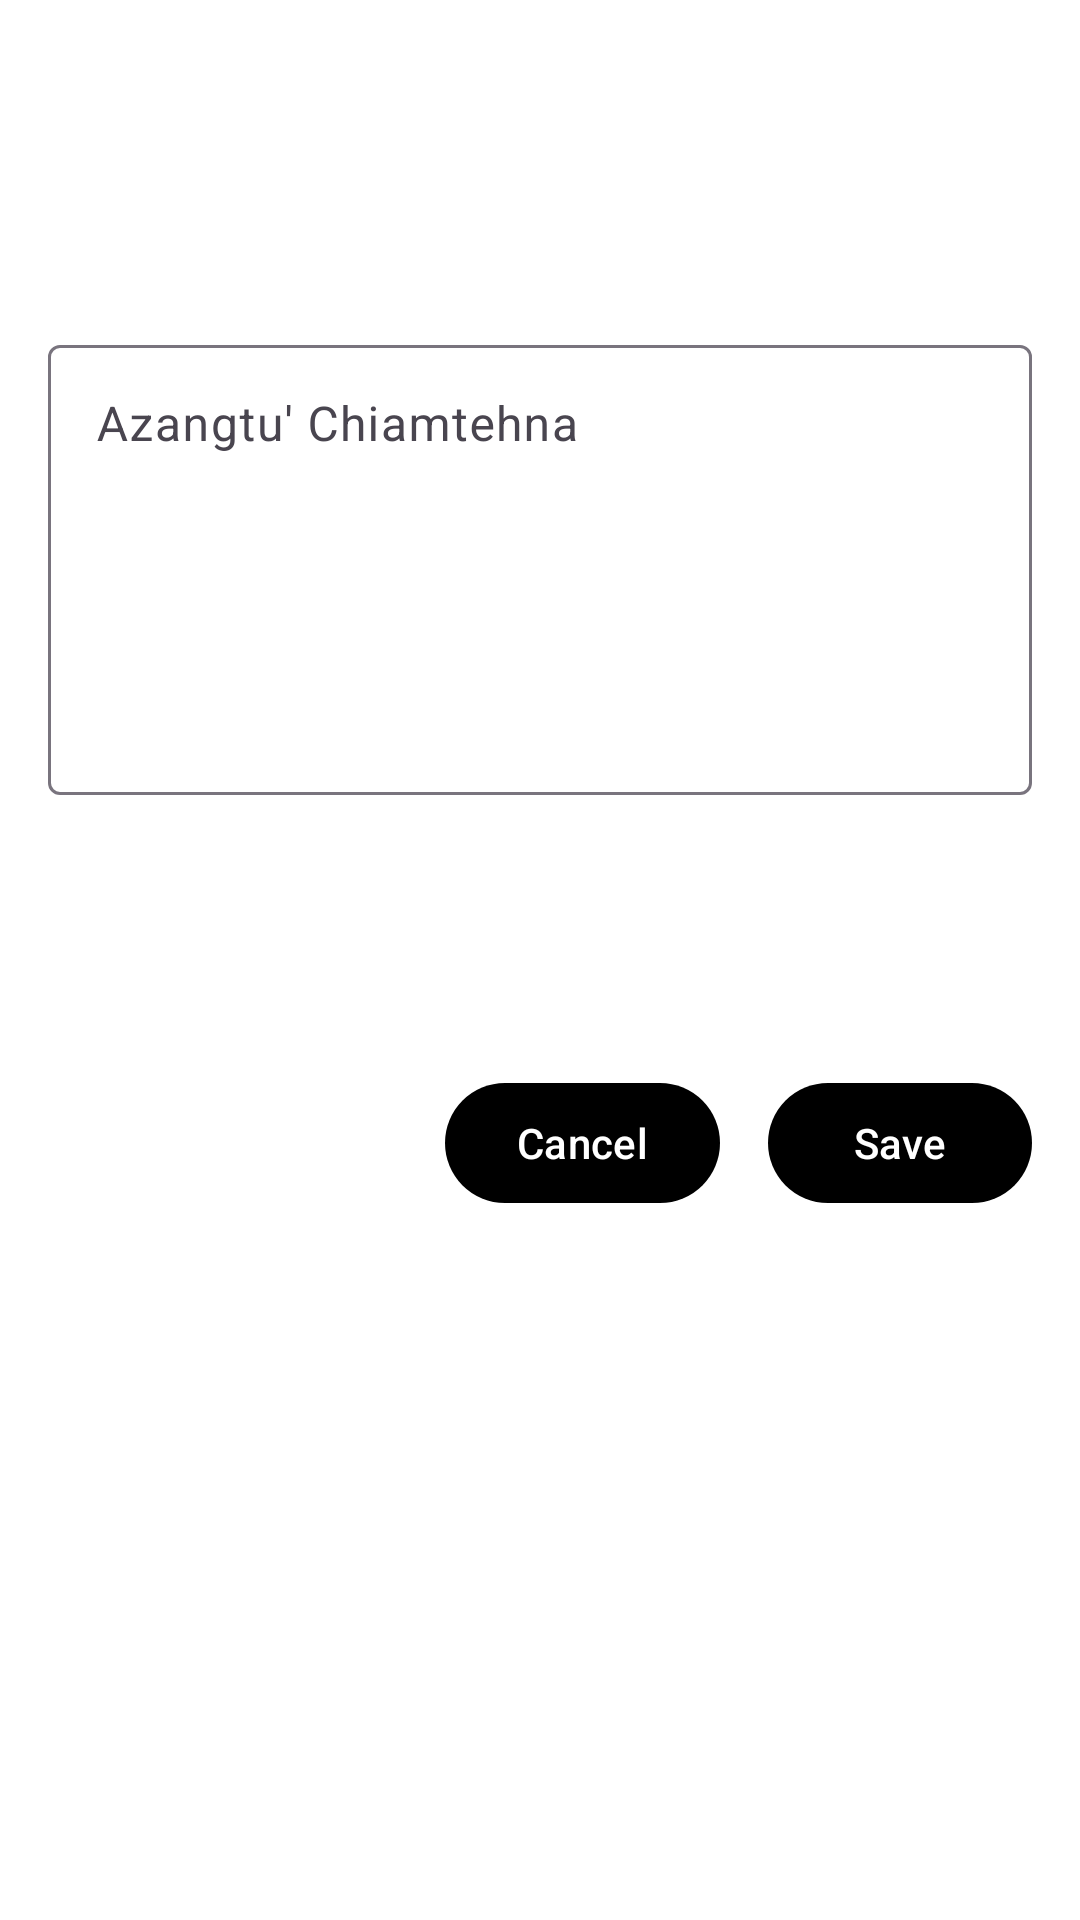

Reconstruct the res/layout file that produces this screen, plus the resources it refers to.
<!-- AndroidManifest.xml: application theme Theme.Laisiangthou -->
<!-- res/layout/activity_note_editor.xml -->
<?xml version="1.0" encoding="utf-8"?>
<androidx.core.widget.NestedScrollView
    xmlns:android="http://schemas.android.com/apk/res/android"
    xmlns:app="http://schemas.android.com/apk/res-auto"
    android:layout_width="match_parent"
    android:layout_height="match_parent"
    android:background="@color/bw"
    android:padding="16dp">

    <androidx.constraintlayout.widget.ConstraintLayout
        android:layout_width="match_parent"
        android:layout_height="wrap_content">

        
        <TextView
            android:id="@+id/textVersePreview"
            android:layout_width="0dp"
            android:layout_height="wrap_content"
            android:textStyle="bold"
            android:textSize="16sp"
            android:padding="16dp"
            android:layout_marginTop="24dp"
            app:layout_constraintTop_toTopOf="parent"
            app:layout_constraintStart_toStartOf="parent"
            app:layout_constraintEnd_toEndOf="parent"/>

        
        <com.google.android.material.textfield.TextInputLayout
            android:id="@+id/inputLayout"
            android:layout_width="0dp"
            android:layout_height="wrap_content"
            android:hint="Azangtu' Chiamtehna"
            app:boxBackgroundMode="outline"
            android:layout_marginTop="16dp"
            app:layout_constraintTop_toBottomOf="@id/textVersePreview"
            app:layout_constraintStart_toStartOf="parent"
            app:layout_constraintEnd_toEndOf="parent">

            <com.google.android.material.textfield.TextInputEditText
                android:id="@+id/editNote"
                android:layout_width="match_parent"
                android:layout_height="wrap_content"
                android:gravity="top"
                android:inputType="textMultiLine"
                android:minHeight="150dp"
                android:scrollbars="vertical"
                android:overScrollMode="always"/>

        </com.google.android.material.textfield.TextInputLayout>

        <androidx.recyclerview.widget.RecyclerView
            android:id="@+id/colorRecycler"
            android:layout_width="0dp"
            android:layout_height="60dp"
            android:layout_marginTop="16dp"
            android:overScrollMode="never"
            app:layout_constraintTop_toBottomOf="@id/inputLayout"
            app:layout_constraintStart_toStartOf="parent"
            app:layout_constraintBottom_toTopOf="@+id/buttonContainer"
            app:layout_constraintEnd_toEndOf="parent"/>

        
        <LinearLayout
            android:id="@+id/buttonContainer"
            android:layout_width="match_parent"
            android:layout_height="wrap_content"
            android:orientation="horizontal"
            android:layout_marginTop="16dp"
            android:gravity="end"
            app:layout_constraintTop_toBottomOf="@id/colorRecycler"
            app:layout_constraintStart_toStartOf="parent"
            app:layout_constraintEnd_toEndOf="parent"
            app:layout_constraintBottom_toBottomOf="parent">

            <com.google.android.material.button.MaterialButton
                android:id="@+id/btnCancel"
                android:text="@string/cancel"
                android:layout_width="wrap_content"
                android:layout_height="wrap_content"
                android:layout_marginEnd="8dp"/>

            <com.google.android.material.button.MaterialButton
                android:id="@+id/btnSave"
                android:text="@string/save"
                android:layout_width="wrap_content"
                android:layout_height="wrap_content"
                android:layout_marginStart="8dp"/>
        </LinearLayout>

    </androidx.constraintlayout.widget.ConstraintLayout>
</androidx.core.widget.NestedScrollView>
<!-- resources referenced by this layout -->
<resources>
  <color name="bw">#FFFFFFFF</color>
  <string name="cancel">Cancel</string>
  <string name="save">Save</string>
  <style name="Theme.Laisiangthou" parent="Base.Theme.Laisiangthou" />
  <style name="Base.Theme.Laisiangthou" parent="Theme.Material3.DayNight.NoActionBar">
          
          <item name="colorPrimary">@color/my_primary</item>
          <item name="colorAccent">@color/accent</item>
          <item name="colorOnPrimary">@color/bw</item>
          <item name="colorOnBackground">@color/status_bar</item>
  
  
          <item name="android:statusBarColor">@color/bw</item>
          <item name="android:windowLightStatusBar">true</item>
  
      </style>
  <color name="my_primary">#FF000000</color>
  <color name="accent">#008DA5</color>
  <color name="status_bar">#E6F5F5F5</color>
</resources>
